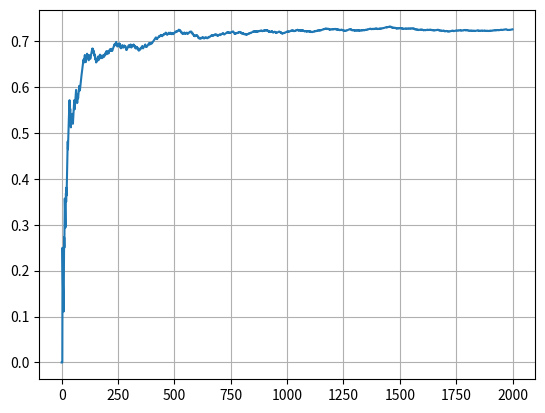

This figure's Python source:
import numpy as np
import random
import os
import time
import matplotlib.pyplot as plt

numOfPlays = 2000
results = np.zeros(numOfPlays)
wins = 0
losses = 0
winList = [0]
winRateList = [0]

bandit_probs = [0.2, 0.5, 0.75]
epsilon = 0.15

exploreCount = 0

class Bandit:

    def __init__(self, p):

        self.p = p
        self.p_estimate = 0
        self.N = 0
        self.win_count = 0

    def pull(self):
        
        rate = random.uniform(0, 1)

        if rate < self.p:

            return 1

        else:

            return 0

    def update(self, result):
        
        self.N += 1
        self.p_estimate = wins / self.N

        if result == 0:
            self.win_count += 0
            self.p_estimate = self.win_count / self.N

        if result == 1:
            self.win_count += 1
            self.p_estimate = self.win_count / self.N

def findMaxIndex(list):

    max_value = max(list)
    max_index = list.index(max_value)
    return max_index        

bandit1 = Bandit(bandit_probs[0])
bandit2 = Bandit(bandit_probs[1])
bandit3 = Bandit(bandit_probs[2])

i = 0

# PLAY BEGINS

while i < numOfPlays:

    epsilonCheck = random.uniform(0, 1)

    estimatesList = [bandit1.p_estimate, bandit2.p_estimate, bandit3.p_estimate]

    choice = findMaxIndex(estimatesList)

    if epsilonCheck > epsilon:

        if choice == 0:
            print("You chose Bandit1!")
            result = bandit1.pull()
            bandit1.update(result)
        elif choice == 1:
            print("You chose Bandit2!")
            result = bandit2.pull()
            bandit2.update(result)
        else:
            print("You chose Bandit3!")
            result = bandit3.pull()
            bandit3.update(result)
    
    else:

        epsilonCheckCheck = random.uniform(0, 1)
        exploreCount += 1

        if epsilonCheckCheck >= 0.66:
            print("You chose exploration and chose Bandit1!")
            result = bandit1.pull()
            bandit1.update(result)
        
        elif 0.33 <= epsilonCheckCheck < 0.66:
            print("You chose exploration and chose Bandit2!")
            result = bandit2.pull()
            bandit2.update(result)

        else:
            print("You chose exploration and chose Bandit2!")
            result = bandit3.pull()
            bandit3.update(result)

    i += 1

    if result == 1:
        print("You won!")
        wins += 1
        winList.append(winList[-1] + 1)
    else:
        print("You lost!")
        losses += 1
        winList.append(winList[-1] + 0)

    print("Number of wins:", wins)
    print("Number of losses:", losses)

    totalWins = bandit1.win_count + bandit2.win_count + bandit3.win_count
    winRate = totalWins / i
    winRateList.append(winRate)

    #time.sleep(0.2)
    os.system('cls')

print("Times played: ", numOfPlays)
print("Number of wins:", wins)
print("Number of losses:", losses)
print("Win ratio:", winRate)
print(" ")

print("Number of times played with Bandit1:", bandit1.N)
print("Number of times won with Bandit1:", bandit1.win_count)
print("Bandit1 win estimate:", bandit1.p_estimate)
print(" ")

print("Number of times played with Bandit2:", bandit2.N)
print("Number of times won with Bandit2:", bandit2.win_count)
print("Bandit2 win estimate:", bandit2.p_estimate)
print(" ")

print("Number of times played with Bandit3:", bandit3.N)
print("Number of times won with Bandit3:", bandit3.win_count)
print("Bandit3 win estimate:", bandit3.p_estimate)

print("Number of times explore is chosen:", exploreCount)
print("Number of times exploit is chosen:", numOfPlays - exploreCount)

print(" ")

plt.plot(winRateList)
plt.grid(True)
plt.show()

